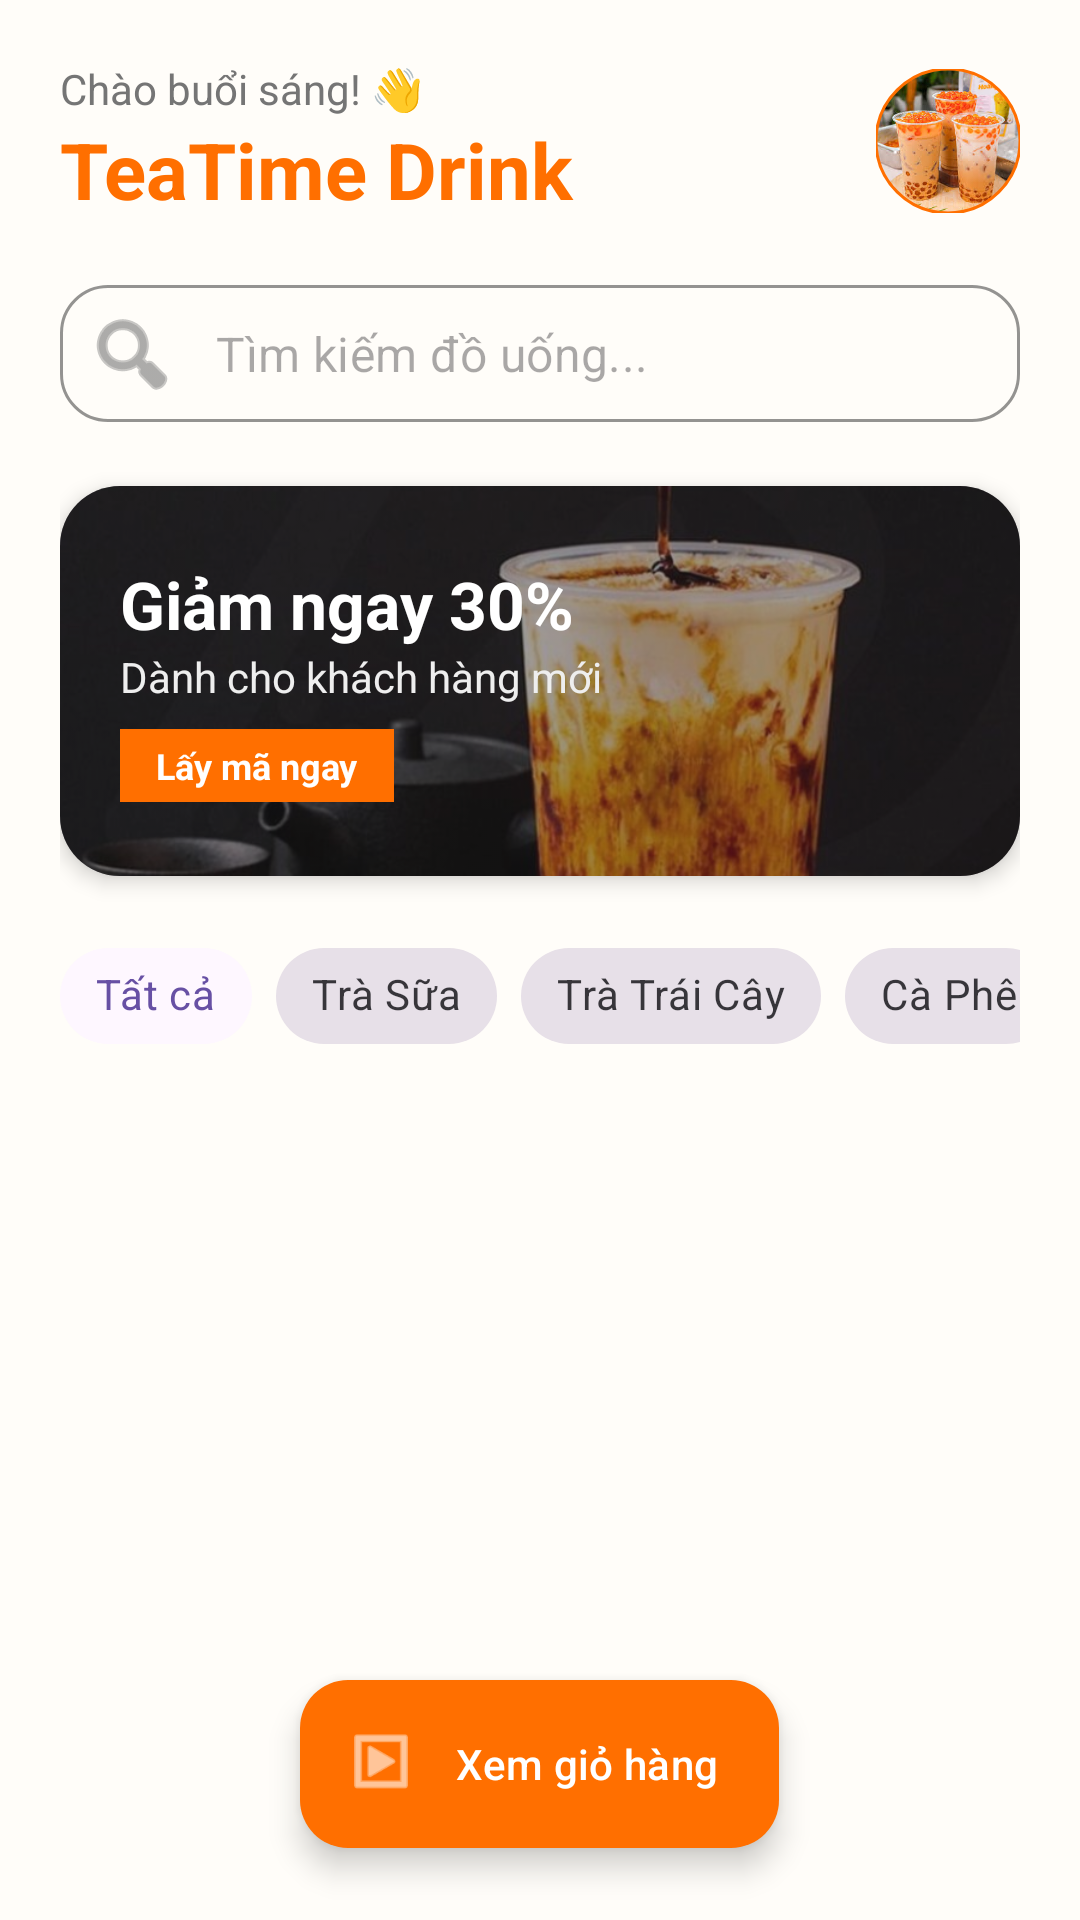

Android layout source for this screen:
<!-- AndroidManifest.xml: application theme Theme.TeatimeApp -->
<!-- res/layout/activity_main.xml -->
<?xml version="1.0" encoding="utf-8"?>
<androidx.coordinatorlayout.widget.CoordinatorLayout xmlns:android="http://schemas.android.com/apk/res/android"
    xmlns:app="http://schemas.android.com/apk/res-auto"
    xmlns:tools="http://schemas.android.com/tools"
    android:layout_width="match_parent"
    android:layout_height="match_parent"
    android:background="#FFFDF9">

    <com.google.android.material.appbar.AppBarLayout
        android:layout_width="match_parent"
        android:layout_height="wrap_content"
        android:background="#FFFDF9"
        app:elevation="0dp">

        <LinearLayout
            android:layout_width="match_parent"
            android:layout_height="wrap_content"
            android:orientation="vertical"
            android:paddingHorizontal="20dp"
            android:paddingTop="20dp">

            
            <RelativeLayout
                android:layout_width="match_parent"
                android:layout_height="wrap_content">

                <LinearLayout
                    android:layout_width="wrap_content"
                    android:layout_height="wrap_content"
                    android:orientation="vertical">

                    <TextView
                        android:layout_width="wrap_content"
                        android:layout_height="wrap_content"
                        android:text="Chào buổi sáng! 👋"
                        android:textColor="#757575"
                        android:textSize="14sp" />

                    <TextView
                        android:layout_width="wrap_content"
                        android:layout_height="wrap_content"
                        android:text="TeaTime Drink"
                        android:textColor="#FF6F00"
                        android:textSize="26sp"
                        android:textStyle="bold" />
                </LinearLayout>

                <com.google.android.material.imageview.ShapeableImageView
                    android:id="@+id/imgProfile"
                    android:layout_width="48dp"
                    android:layout_height="48dp"
                    android:layout_alignParentEnd="true"
                    android:layout_centerVertical="true"
                    android:src="@drawable/img"
                    app:shapeAppearanceOverlay="@style/ShapeAppearance.Material3.Corner.Full"
                    app:strokeColor="#FF6F00"
                    app:strokeWidth="1dp" />
            </RelativeLayout>

            
            <com.google.android.material.textfield.TextInputLayout
                style="@style/Widget.MaterialComponents.TextInputLayout.OutlinedBox"
                android:layout_width="match_parent"
                android:layout_height="wrap_content"
                android:layout_marginTop="20dp"
                app:boxCornerRadiusBottomEnd="16dp"
                app:boxCornerRadiusBottomStart="16dp"
                app:boxCornerRadiusTopEnd="16dp"
                app:boxCornerRadiusTopStart="16dp"
                app:boxStrokeColor="#FF6F00"
                app:hintEnabled="false"
                app:startIconDrawable="@android:drawable/ic_menu_search"
                app:startIconTint="#757575">

                <com.google.android.material.textfield.TextInputEditText
                    android:id="@+id/edtSearch"
                    android:layout_width="match_parent"
                    android:layout_height="wrap_content"
                    android:hint="Tìm kiếm đồ uống..."
                    android:inputType="text"
                    android:padding="12dp" />
            </com.google.android.material.textfield.TextInputLayout>

            
            <com.google.android.material.card.MaterialCardView
                android:layout_width="match_parent"
                android:layout_height="130dp"
                android:layout_marginTop="20dp"
                app:cardCornerRadius="20dp"
                app:cardElevation="4dp"
                app:strokeWidth="0dp">

                <FrameLayout
                    android:layout_width="match_parent"
                    android:layout_height="match_parent">

                    <ImageView
                        android:layout_width="match_parent"
                        android:layout_height="match_parent"
                        android:scaleType="centerCrop"
                        android:src="@drawable/img_1"
                        android:alpha="0.9"/>

                    <View
                        android:layout_width="match_parent"
                        android:layout_height="match_parent"
                        android:background="#60000000"/>

                    <LinearLayout
                        android:layout_width="wrap_content"
                        android:layout_height="wrap_content"
                        android:layout_gravity="center_vertical"
                        android:layout_marginStart="20dp"
                        android:orientation="vertical">

                        <TextView
                            android:layout_width="wrap_content"
                            android:layout_height="wrap_content"
                            android:text="Giảm ngay 30%"
                            android:textColor="#FFFFFF"
                            android:textSize="22sp"
                            android:textStyle="bold" />

                        <TextView
                            android:layout_width="wrap_content"
                            android:layout_height="wrap_content"
                            android:text="Dành cho khách hàng mới"
                            android:textColor="#EEEEEE"
                            android:textSize="14sp" />

                        <TextView
                            android:layout_width="wrap_content"
                            android:layout_height="wrap_content"
                            android:layout_marginTop="8dp"
                            android:background="#FF6F00"
                            android:paddingHorizontal="12dp"
                            android:paddingVertical="4dp"
                            android:text="Lấy mã ngay"
                            android:textColor="#FFFFFF"
                            android:textSize="12sp"
                            android:textStyle="bold" />
                    </LinearLayout>
                </FrameLayout>
            </com.google.android.material.card.MaterialCardView>

            
            <HorizontalScrollView
                android:layout_width="match_parent"
                android:layout_height="wrap_content"
                android:layout_marginTop="16dp"
                android:layout_marginBottom="10dp"
                android:scrollbars="none">

                <com.google.android.material.chip.ChipGroup
                    android:id="@+id/chipGroup"
                    android:layout_width="wrap_content"
                    android:layout_height="wrap_content"
                    app:singleLine="true"
                    app:singleSelection="true">

                    <com.google.android.material.chip.Chip
                        style="@style/Widget.MaterialComponents.Chip.Choice"
                        android:layout_width="wrap_content"
                        android:layout_height="wrap_content"
                        android:checked="true"
                        android:text="Tất cả"
                        app:chipBackgroundColor="@android:color/transparent" />

                    <com.google.android.material.chip.Chip
                        style="@style/Widget.MaterialComponents.Chip.Choice"
                        android:layout_width="wrap_content"
                        android:layout_height="wrap_content"
                        android:text="Trà Sữa" />

                    <com.google.android.material.chip.Chip
                        style="@style/Widget.MaterialComponents.Chip.Choice"
                        android:layout_width="wrap_content"
                        android:layout_height="wrap_content"
                        android:text="Trà Trái Cây" />

                    <com.google.android.material.chip.Chip
                        style="@style/Widget.MaterialComponents.Chip.Choice"
                        android:layout_width="wrap_content"
                        android:layout_height="wrap_content"
                        android:text="Cà Phê" />

                    <com.google.android.material.chip.Chip
                        style="@style/Widget.MaterialComponents.Chip.Choice"
                        android:layout_width="wrap_content"
                        android:layout_height="wrap_content"
                        android:text="Đồ Ăn Vặt" />
                </com.google.android.material.chip.ChipGroup>
            </HorizontalScrollView>

        </LinearLayout>
    </com.google.android.material.appbar.AppBarLayout>

    <androidx.recyclerview.widget.RecyclerView
        android:id="@+id/rcvProducts"
        android:layout_width="match_parent"
        android:layout_height="match_parent"
        android:clipToPadding="false"
        android:paddingBottom="100dp"
        app:layout_behavior="@string/appbar_scrolling_view_behavior"
        tools:listitem="@layout/item_product" />

    <com.google.android.material.floatingactionbutton.ExtendedFloatingActionButton
        android:id="@+id/fabCart"
        android:layout_width="wrap_content"
        android:layout_height="wrap_content"
        android:layout_gravity="bottom|center_horizontal"
        android:layout_marginBottom="24dp"
        android:text="Xem giỏ hàng"
        android:textColor="@android:color/white"
        app:backgroundTint="#FF6F00"
        app:icon="@android:drawable/ic_menu_slideshow"
        app:iconTint="@android:color/white" />

</androidx.coordinatorlayout.widget.CoordinatorLayout>
<!-- res/layout/item_product.xml (included above) -->
<?xml version="1.0" encoding="utf-8"?>
<com.google.android.material.card.MaterialCardView xmlns:android="http://schemas.android.com/apk/res/android"
    xmlns:app="http://schemas.android.com/apk/res-auto"
    android:layout_width="match_parent"
    android:layout_height="wrap_content"
    android:layout_marginHorizontal="16dp"
    android:layout_marginVertical="8dp"
    app:cardCornerRadius="16dp"
    app:cardElevation="4dp"
    app:strokeWidth="0dp">

    <LinearLayout
        android:layout_width="match_parent"
        android:layout_height="wrap_content"
        android:gravity="center_vertical"
        android:orientation="horizontal"
        android:padding="12dp">

        <com.google.android.material.imageview.ShapeableImageView
            android:id="@+id/imgProduct"
            android:layout_width="80dp"
            android:layout_height="80dp"
            android:scaleType="centerCrop"
            android:src="@drawable/img"
            app:shapeAppearanceOverlay="@style/ShapeAppearance.Material3.Corner.Medium" />

        <LinearLayout
            android:layout_width="0dp"
            android:layout_height="wrap_content"
            android:layout_marginStart="16dp"
            android:layout_weight="1"
            android:orientation="vertical">

            <TextView
                android:id="@+id/txtNameProduct"
                android:layout_width="wrap_content"
                android:layout_height="wrap_content"
                android:ellipsize="end"
                android:maxLines="1"
                android:text="Tên sản phẩm"
                android:textColor="#333333"
                android:textSize="18sp"
                android:textStyle="bold" />

            <TextView
                android:id="@+id/txtDescription"
                android:layout_width="wrap_content"
                android:layout_height="wrap_content"
                android:layout_marginTop="4dp"
                android:ellipsize="end"
                android:maxLines="2"
                android:text="Mô tả ngắn gọn về sản phẩm trà sữa thơm ngon..."
                android:textColor="#757575"
                android:textSize="14sp" />

            <TextView
                android:id="@+id/txtPriceProduct"
                android:layout_width="wrap_content"
                android:layout_height="wrap_content"
                android:layout_marginTop="8dp"
                android:text="45.000 đ"
                android:textColor="#FF6F00"
                android:textSize="16sp"
                android:textStyle="bold" />
        </LinearLayout>

        <ImageButton
            android:id="@+id/btnAddQuick"
            android:layout_width="40dp"
            android:layout_height="40dp"
            android:background="?attr/selectableItemBackgroundBorderless"
            android:src="@android:drawable/ic_input_add"
            app:tint="#FF6F00" />

    </LinearLayout>
</com.google.android.material.card.MaterialCardView>
<!-- resources referenced by this layout -->
<resources>
  <!-- drawable img: png bitmap (drawable, 143854 bytes) -->
  <!-- drawable img_1: png bitmap (drawable, 789810 bytes) -->
  <style name="Theme.TeatimeApp" parent="Base.Theme.TeatimeApp" />
  <style name="Base.Theme.TeatimeApp" parent="Theme.Material3.DayNight.NoActionBar">
          
          
      </style>
</resources>
